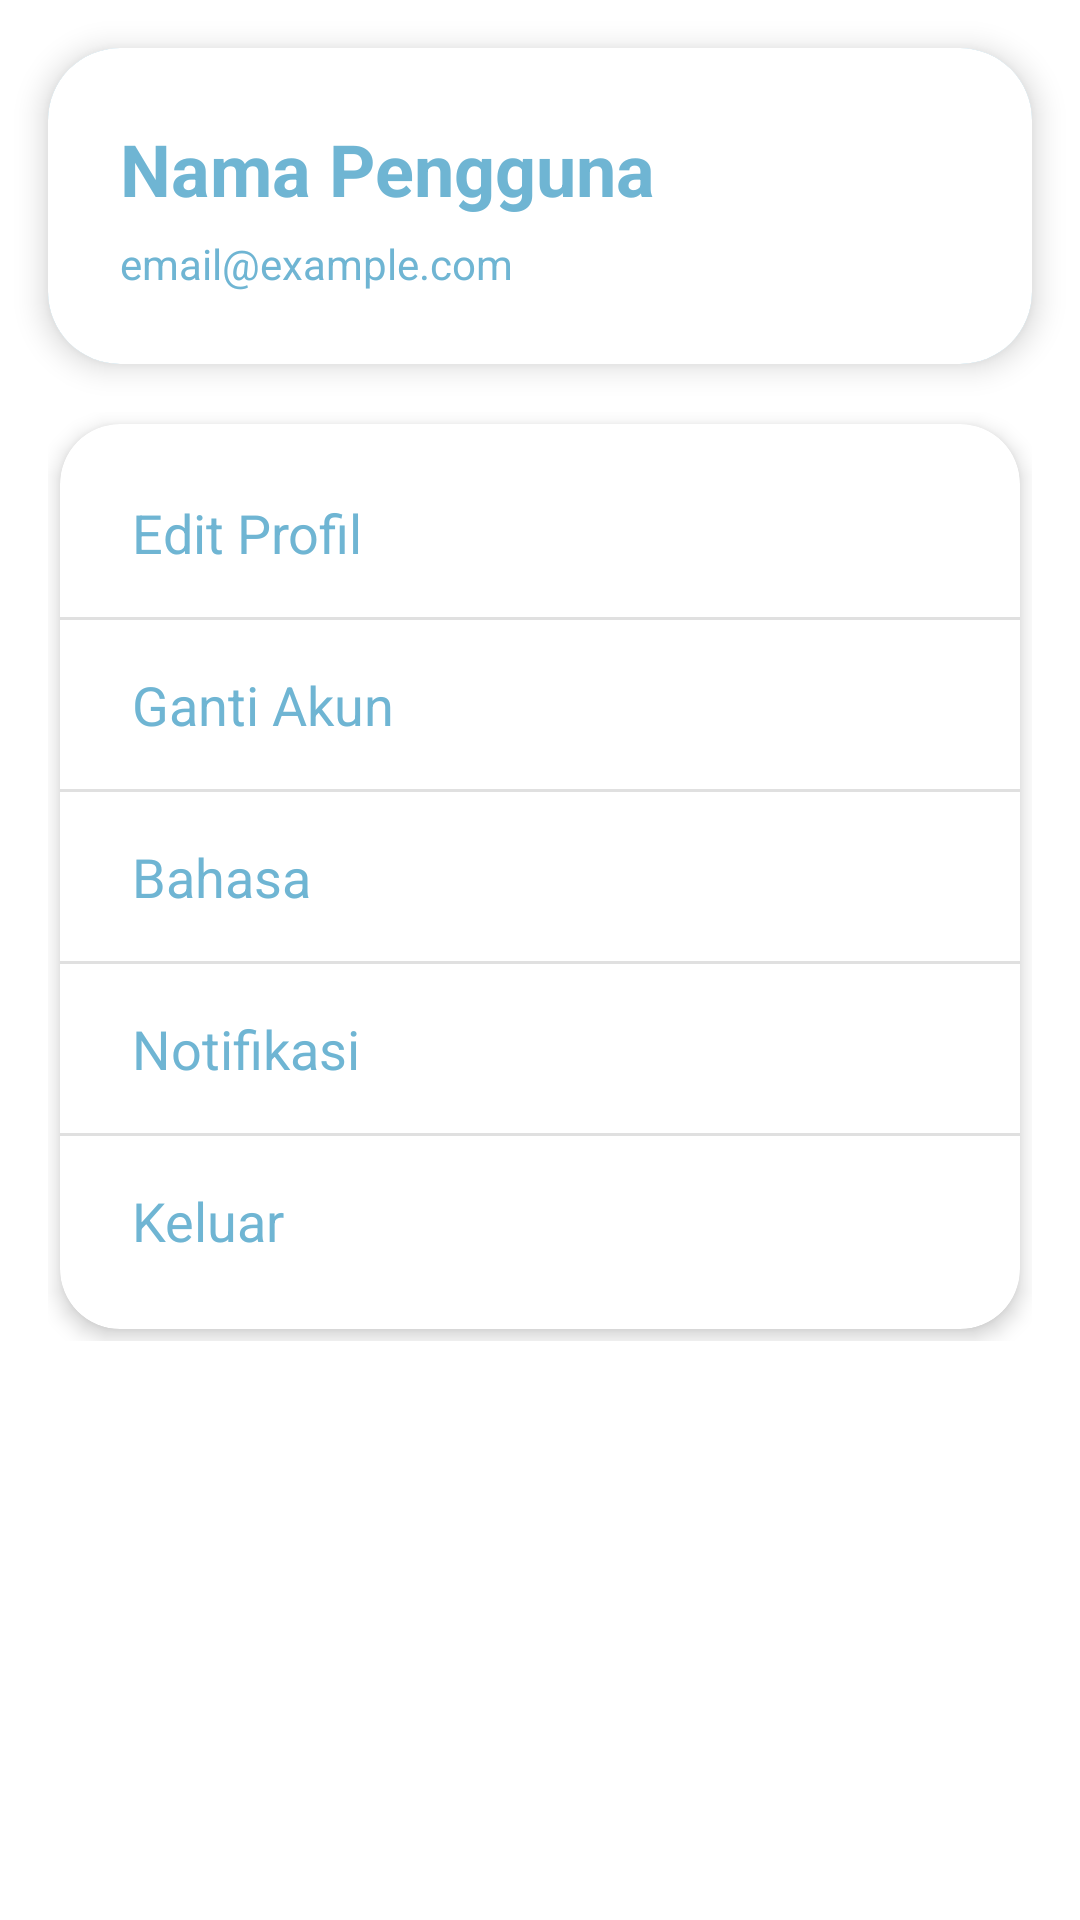

Write the Android layout XML for this screen, with the resource values it uses.
<!-- AndroidManifest.xml: application theme Theme.Schedly -->
<!-- res/layout/fragment_setting.xml -->
<?xml version="1.0" encoding="utf-8"?>
<androidx.constraintlayout.widget.ConstraintLayout xmlns:android="http://schemas.android.com/apk/res/android"
    xmlns:app="http://schemas.android.com/apk/res-auto"
    xmlns:tools="http://schemas.android.com/tools"
    android:layout_width="match_parent"
    android:layout_height="match_parent"
    android:background="@color/white"
    tools:context=".HomeActivity">

    
    <androidx.cardview.widget.CardView
        android:id="@+id/profileHeaderCard"
        android:layout_width="0dp"
        android:layout_height="wrap_content"
        android:layout_margin="16dp"
        app:cardElevation="6dp"
        app:cardCornerRadius="24dp"
        app:cardBackgroundColor="@color/my_primary"
        app:layout_constraintTop_toTopOf="parent"
        app:layout_constraintStart_toStartOf="parent"
        app:layout_constraintEnd_toEndOf="parent">

        <androidx.constraintlayout.widget.ConstraintLayout
            android:layout_width="match_parent"
            android:layout_height="wrap_content"
            android:padding="24dp"
            android:background="@color/my_secprimary">

            <TextView
                android:id="@+id/userName"
                android:layout_width="wrap_content"
                android:layout_height="wrap_content"
                android:text="Nama Pengguna"
                android:textSize="24sp"
                android:textStyle="bold"
                android:textColor="@color/my_primary"
                app:layout_constraintTop_toTopOf="parent"
                app:layout_constraintStart_toStartOf="parent" />

            <TextView
                android:id="@+id/userEmail"
                android:layout_width="wrap_content"
                android:layout_height="wrap_content"
                android:text="email@example.com"
                android:textSize="14sp"
                android:textColor="@color/my_primary"
                android:layout_marginTop="6dp"
                app:layout_constraintTop_toBottomOf="@id/userName"
                app:layout_constraintStart_toStartOf="parent" />
        </androidx.constraintlayout.widget.ConstraintLayout>
    </androidx.cardview.widget.CardView>

    
    <androidx.core.widget.NestedScrollView
        android:id="@+id/scrollView"
        android:layout_width="0dp"
        android:layout_height="0dp"
        app:layout_constraintTop_toBottomOf="@id/profileHeaderCard"
        app:layout_constraintBottom_toBottomOf="parent"
        app:layout_constraintStart_toStartOf="parent"
        app:layout_constraintEnd_toEndOf="parent">

        <LinearLayout
            android:layout_width="match_parent"
            android:layout_height="wrap_content"
            android:orientation="vertical"
            android:padding="16dp">

            <androidx.cardview.widget.CardView
                android:id="@+id/settingsCard"
                android:layout_width="match_parent"
                android:layout_height="wrap_content"
                android:layout_margin="4dp"
                app:cardCornerRadius="20dp"
                app:cardElevation="4dp"
                app:cardBackgroundColor="@color/my_secprimary">

                <LinearLayout
                    android:layout_width="match_parent"
                    android:layout_height="wrap_content"
                    android:orientation="vertical"
                    android:divider="?android:attr/dividerHorizontal"
                    android:showDividers="middle"
                    android:paddingVertical="8dp">

                    
                    <TextView
                        android:id="@+id/editProfile"
                        android:layout_width="match_parent"
                        android:layout_height="wrap_content"
                        android:text="Edit Profil"
                        android:textSize="18sp"
                        android:textColor="@color/my_primary"
                        android:paddingVertical="16dp"
                        android:paddingStart="24dp"
                        android:background="?attr/selectableItemBackground" />

                    <TextView
                        android:id="@+id/switchAccount"
                        android:layout_width="match_parent"
                        android:layout_height="wrap_content"
                        android:text="Ganti Akun"
                        android:textSize="18sp"
                        android:textColor="@color/my_primary"
                        android:paddingVertical="16dp"
                        android:paddingStart="24dp"
                        android:background="?attr/selectableItemBackground" />

                    <TextView
                        android:id="@+id/languageSettings"
                        android:layout_width="match_parent"
                        android:layout_height="wrap_content"
                        android:text="Bahasa"
                        android:textSize="18sp"
                        android:textColor="@color/my_primary"
                        android:paddingVertical="16dp"
                        android:paddingStart="24dp"
                        android:background="?attr/selectableItemBackground" />

                    <TextView
                        android:id="@+id/notificationSettings"
                        android:layout_width="match_parent"
                        android:layout_height="wrap_content"
                        android:text="Notifikasi"
                        android:textSize="18sp"
                        android:textColor="@color/my_primary"
                        android:paddingVertical="16dp"
                        android:paddingStart="24dp"
                        android:background="?attr/selectableItemBackground" />

                    <TextView
                        android:id="@+id/logout"
                        android:layout_width="match_parent"
                        android:layout_height="wrap_content"
                        android:text="Keluar"
                        android:textSize="18sp"
                        android:textColor="@color/my_primary"
                        android:paddingVertical="16dp"
                        android:paddingStart="24dp"
                        android:background="?attr/selectableItemBackground" />
                </LinearLayout>
            </androidx.cardview.widget.CardView>
        </LinearLayout>
    </androidx.core.widget.NestedScrollView>

</androidx.constraintlayout.widget.ConstraintLayout>
<!-- resources referenced by this layout -->
<resources>
  <color name="my_primary">#6FB5D3</color>
  <color name="my_secprimary">#FFFFFF</color>
  <color name="white">#FFFFFFFF</color>
  <style name="Theme.Schedly" parent="Base.Theme.Schedly" />
  <style name="Base.Theme.Schedly" parent="Theme.Material3.DayNight.NoActionBar">
          
          
      </style>
</resources>
